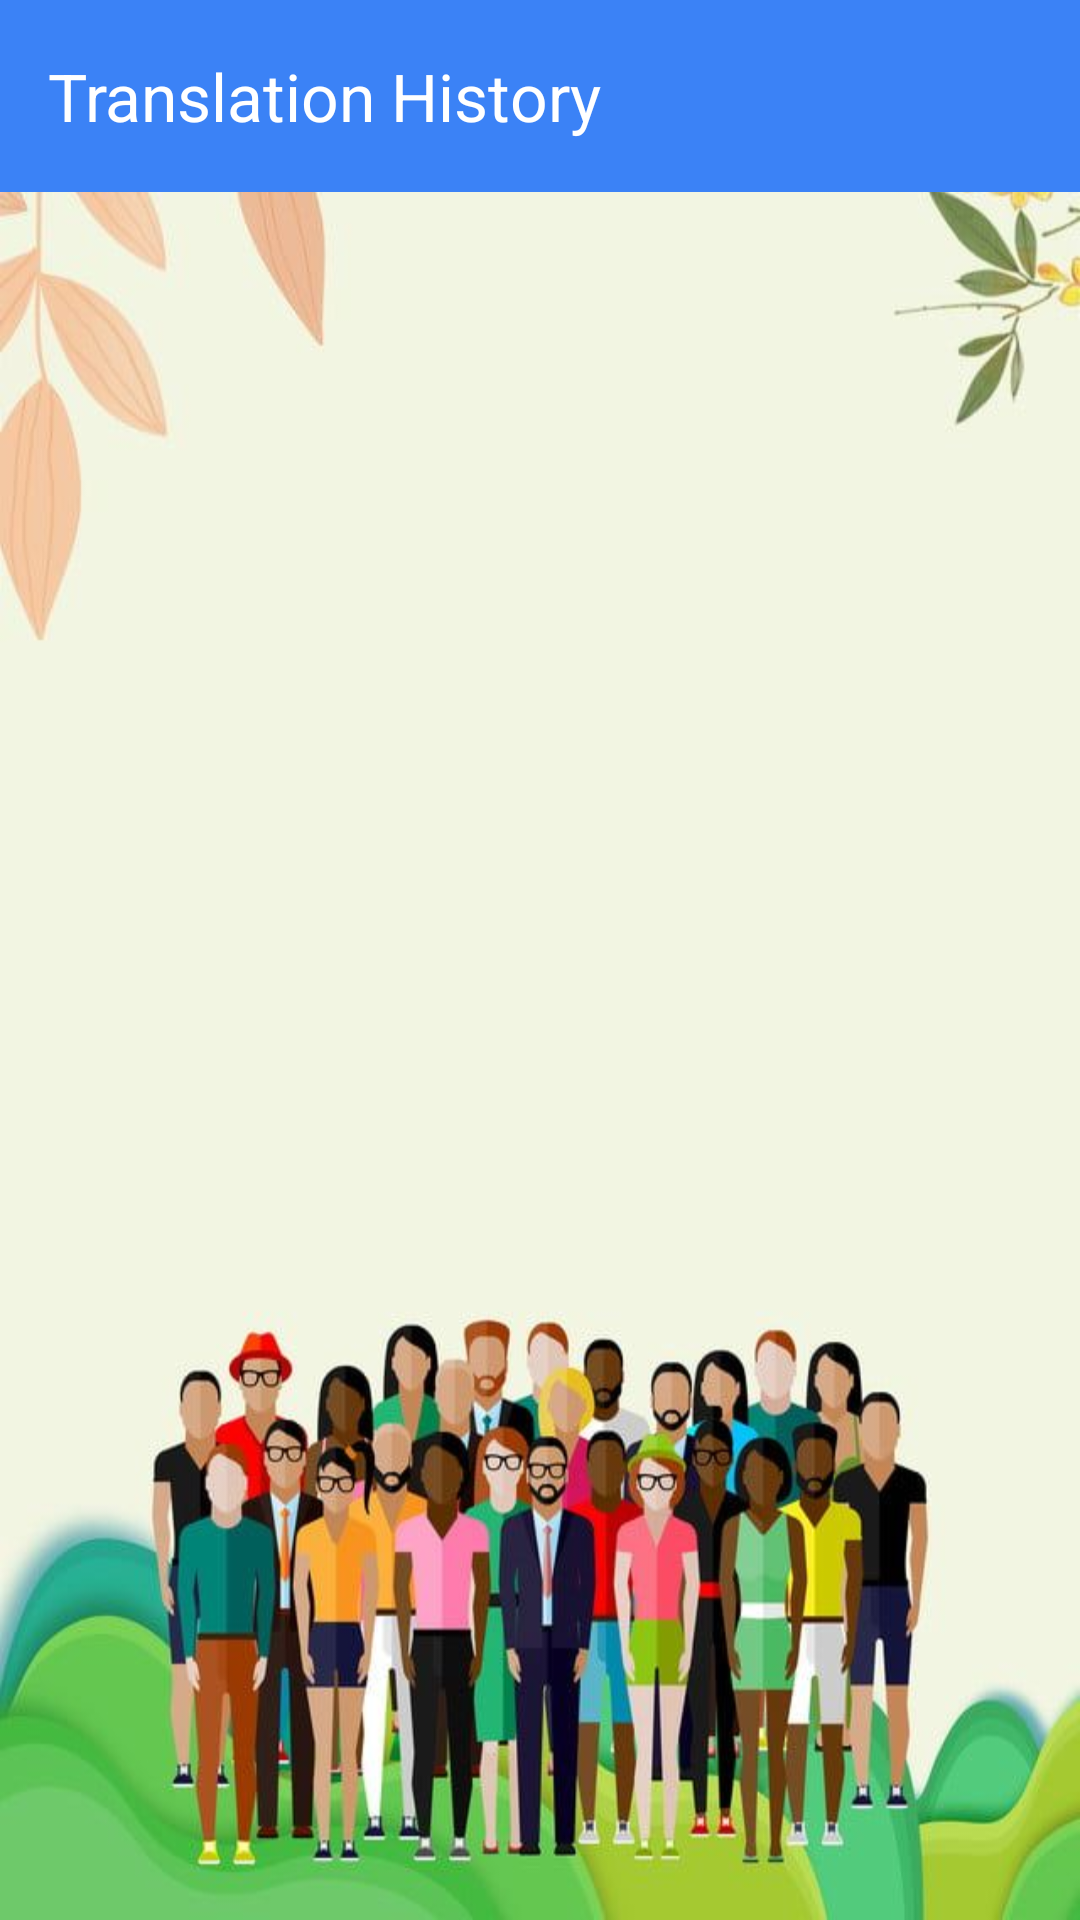

Produce the Android XML layout that renders to this screen, including the resource entries it uses.
<!-- AndroidManifest.xml: application theme Theme.TransLingoAI -->
<!-- res/layout/activity_history.xml -->
<?xml version="1.0" encoding="utf-8"?>
<LinearLayout xmlns:android="http://schemas.android.com/apk/res/android"
    xmlns:tools="http://schemas.android.com/tools"
    android:layout_width="match_parent"
    android:layout_height="match_parent"
    xmlns:app="http://schemas.android.com/apk/res-auto"
    android:orientation="vertical"
    android:background="@drawable/img_11"
    tools:context=".HistoryActivity">

    <androidx.appcompat.widget.Toolbar
        android:id="@+id/toolbarHistory"
        android:layout_width="match_parent"
        android:layout_height="?attr/actionBarSize"
        android:background="@color/blue_500"
        app:title="Translation History"
        app:titleTextColor="@android:color/white" />

    <androidx.recyclerview.widget.RecyclerView
        android:id="@+id/recyclerView"
        android:layout_width="match_parent"
        android:layout_height="0dp"
        android:layout_weight="1"
        android:padding="12dp"
        android:clipToPadding="false"
        android:scrollbars="vertical" />

</LinearLayout>
<!-- resources referenced by this layout -->
<resources>
  <color name="blue_500">#3B82F6</color>
  <!-- drawable img_11: jpeg bitmap (drawable, 57008 bytes) -->
  <style name="Theme.TransLingoAI" parent="Base.Theme.TransLingoAI" />
  <style name="Base.Theme.TransLingoAI" parent="Theme.Material3.Light.NoActionBar">
          
          <item name="android:statusBarColor">@color/blue_500</item>
          <item name="android:navigationBarColor">@color/blue_500</item>
  
          
          <item name="colorPrimary">@color/blue_500</item>
          <item name="colorSecondary">@color/blue_500</item>
          <item name="colorSurface">@color/blue_50</item>
          <item name="colorOnPrimary">@android:color/white</item>
  
      </style>
  <color name="blue_50">#EFF6FF</color>
</resources>
